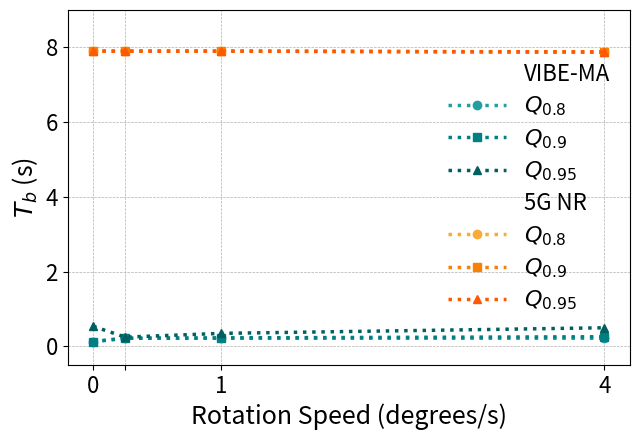
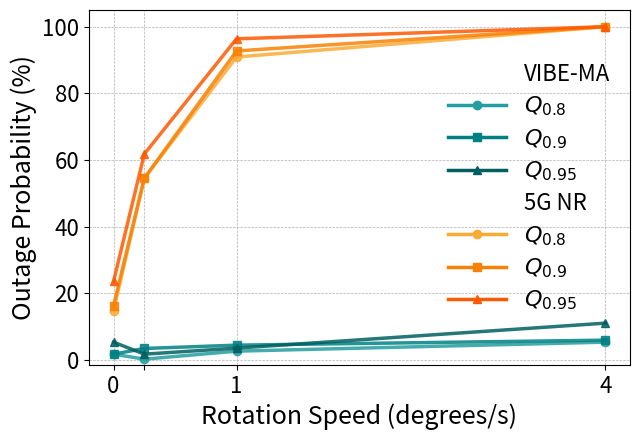

Reproduce these figures in Python, in order.
import matplotlib.pyplot as plt
import pandas as pd
import numpy as np
from matplotlib.lines import Line2D

# -----------------------------
# Data
# -----------------------------
data = [
    ("VIBE-MA", "Q80", 0.0, 0.13, 1.8),
    ("VIBE-MA", "Q80", 0.25, 0.22, 0.3),
    ("VIBE-MA", "Q80", 1.00, 0.22, 2.7),
    ("VIBE-MA", "Q80", 4.00, 0.22, 5.4),
    ("VIBE-MA", "Q90", 0.0, 0.13, 1.8),
    ("VIBE-MA", "Q90", 0.25, 0.22, 3.5),
    ("VIBE-MA", "Q90", 1.00, 0.23, 4.5),
    ("VIBE-MA", "Q90", 4.00, 0.26, 6.0),
    ("VIBE-MA", "Q95", 0.0, 0.54, 5.4), #update this
    ("VIBE-MA", "Q95", 0.25, 0.25, 1.8),
    ("VIBE-MA", "Q95", 1.00, 0.35, 3.6),
    ("VIBE-MA", "Q95", 4.00, 0.50, 11.1),

    ("5G NR", "Q80", 0.00, 7.90, 14.88),
    ("5G NR", "Q80", 0.25, 7.90, 54.54),
    ("5G NR", "Q80", 1.00, 7.90, 90.90),
    ("5G NR", "Q80", 4.00, 7.87, 100.0),
    ("5G NR", "Q90", 0.00, 7.90, 16.36),
    ("5G NR", "Q90", 0.25, 7.90, 54.54),
    ("5G NR", "Q90", 1.00, 7.90, 92.72),
    ("5G NR", "Q90", 4.00, 7.87, 100.0),
    ("5G NR", "Q95", 0.00, 7.90, 23.63),
    ("5G NR", "Q95", 0.25, 7.90, 61.81),
    ("5G NR", "Q95", 1.00, 7.90, 96.36),
    ("5G NR", "Q95", 4.00, 7.88, 100.0),
]

df = pd.DataFrame(data, columns=[
    "Algorithm", "Threshold", "RotorSpeed",
    "BeamAlignmentTime", "OutageProbability"
])

# -----------------------------
# Styling
# -----------------------------
thresholds = ["Q80", "Q90", "Q95"]

markers = {"Q80": "o", "Q90": "s", "Q95": "^"}

vibema_colors = {
    "Q80": "#249ea0",
    "Q90": "#008083",
    "Q95": "#005f60",
}

nr_colors = {
    "Q95": "#fd5901",
    "Q90": "#f78104",
    "Q80": "#faab36",
}

q_legend = {
    "Q80": r"$Q_{0.8}$",
    "Q90": r"$Q_{0.9}$",
    "Q95": r"$Q_{0.95}$",
}



# =============================
# Figure 1: Beam Alignment Time
# =============================
fig_tb, ax_tb = plt.subplots(figsize=(6.5, 4.5))

for th in thresholds:
    for algo, colors in [("VIBE-MA", vibema_colors), ("5G NR", nr_colors)]:
        sub = df[(df["Algorithm"] == algo) & (df["Threshold"] == th)]
        ax_tb.plot(
            sub["RotorSpeed"],
            sub["BeamAlignmentTime"],
            linestyle=":",
            marker=markers[th],
            linewidth=2.5,
            color=colors[th]
        )

ax_tb.set_ylim(-0.5, 9)
ax_tb.set_ylabel(r"$T_b$ (s)", fontsize=18)
ax_tb.set_xlabel("Rotation Speed (degrees/s)", fontsize=18)
ax_tb.set_xticks([0, 0.25, 1, 4])
ax_tb.set_xticklabels(["0", " ", "1", "4"])
ax_tb.tick_params(labelsize=16)
ax_tb.grid(True, linestyle="--", linewidth=0.5)

legend_handles_tb = []

legend_handles_tb.append(Line2D([], [], linestyle="None", label="VIBE-MA"))
for th in thresholds:
    legend_handles_tb.append(
        Line2D([0], [0], color=vibema_colors[th],
               linestyle=":", marker=markers[th],
               lw=2.5, label=f"{q_legend[th]}")
    )

legend_handles_tb.append(Line2D([], [], linestyle="None", label="5G NR"))
for th in thresholds:
    legend_handles_tb.append(
        Line2D([0], [0], color=nr_colors[th],
               linestyle=":", marker=markers[th],
               lw=2.5, label=f"{q_legend[th]}")
    )


ax_tb.legend(
    handles=legend_handles_tb,
    ncol=1,
    fontsize=16,
    frameon=False,
    loc="center right",
    handlelength=2.6,
    columnspacing=1.6,
    labelspacing=0.4
)

plt.tight_layout()
plt.savefig("beam_alignment_time.pdf", dpi=800, bbox_inches="tight")
plt.savefig("beam_alignment_time.png", dpi=800, bbox_inches="tight")

# =============================
# Figure 2: Outage Probability
# =============================
fig_out, ax_out = plt.subplots(figsize=(6.5, 4.5))

for th in thresholds:
    for algo, colors in [("VIBE-MA", vibema_colors), ("5G NR", nr_colors)]:
        sub = df[(df["Algorithm"] == algo) & (df["Threshold"] == th)]
        ax_out.plot(
            sub["RotorSpeed"],
            sub["OutageProbability"],
            linestyle="-",
            marker=markers[th],
            linewidth=2.5,
            color=colors[th],
            alpha=0.85
        )

ax_out.set_ylim(-1.5, 105)
ax_out.set_ylabel("Outage Probability (%)", fontsize=18)
ax_out.set_xlabel("Rotation Speed (degrees/s)", fontsize=18)
ax_out.set_xticks([0, 0.25, 1, 4])
ax_out.set_xticklabels(["0", " ", "1", "4"])
ax_out.tick_params(labelsize=16)
ax_out.grid(True, linestyle="--", linewidth=0.5)

legend_handles_out = []

legend_handles_out.append(Line2D([], [], linestyle="None", label="VIBE-MA"))
for th in thresholds:
    legend_handles_out.append(
        Line2D([0], [0], color=vibema_colors[th],
               linestyle="-", marker=markers[th],
               lw=2.5, label=f"{q_legend[th]}")
    )

legend_handles_out.append(Line2D([], [], linestyle="None", label="5G NR"))
for th in thresholds:
    legend_handles_out.append(
        Line2D([0], [0], color=nr_colors[th],
               linestyle="-", marker=markers[th],
               lw=2.5, label=f"{q_legend[th]}")
    )


ax_out.legend(
    handles=legend_handles_out,
    ncol=1,
    fontsize=16,
    frameon=False,
    loc="center right",
    handlelength=2.6,
    columnspacing=1.6,
    labelspacing=0.4
)

plt.tight_layout()
plt.savefig("beam_alignment_outage.pdf", dpi=800, bbox_inches="tight")
plt.savefig("beam_alignment_outage.png", dpi=800, bbox_inches="tight")

# plt.show()
